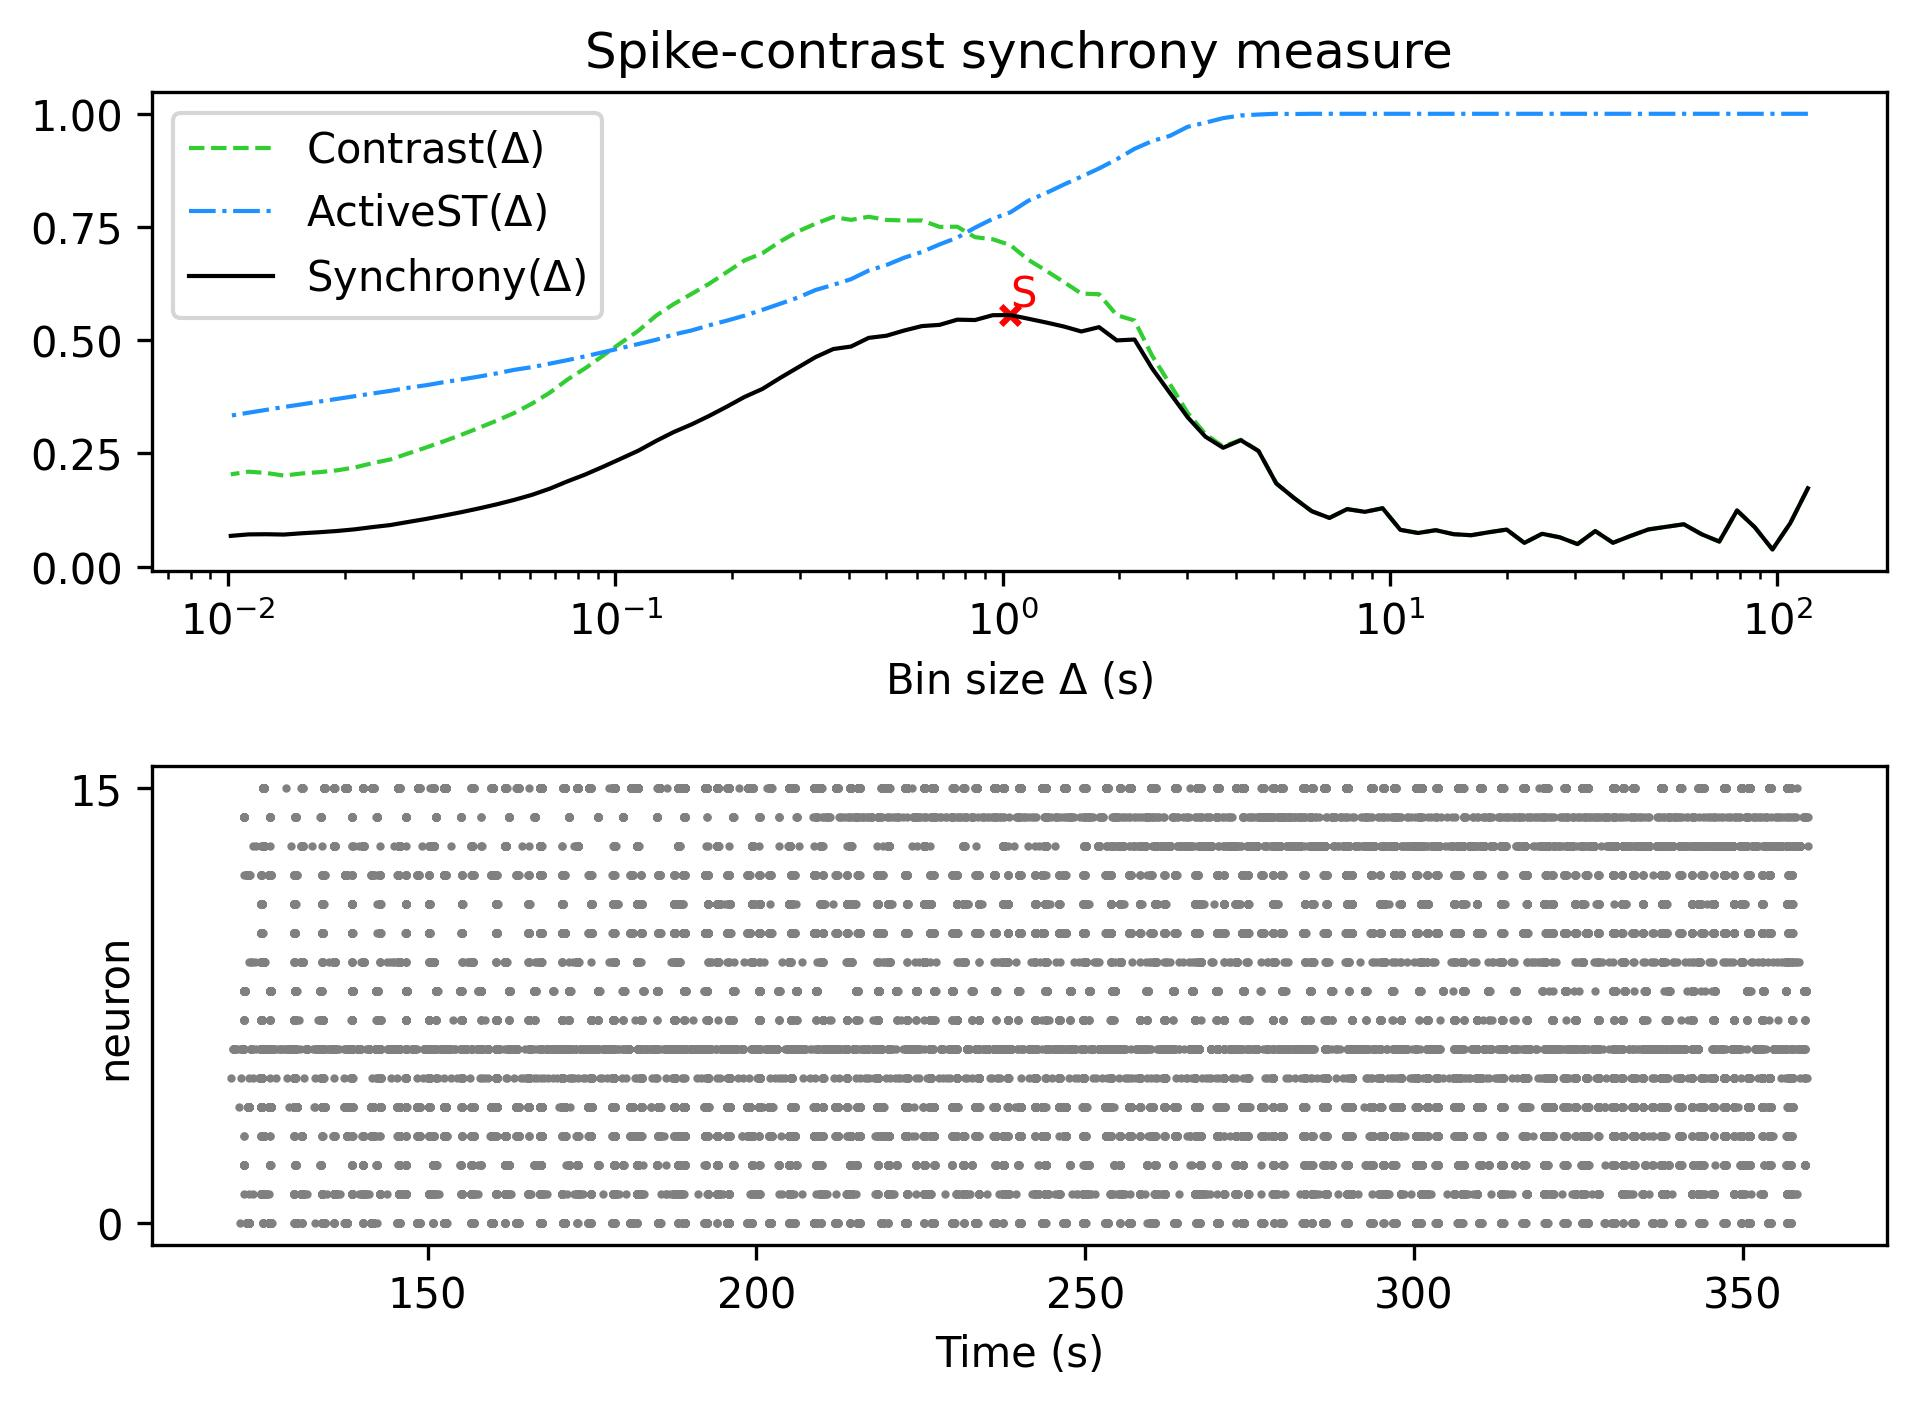

Data behind this chart, as committed beside it:
, Spike-contrast (120.0 s), Spike-contrast (108.0 s), Spike-contrast (97.2 s), Spike-contrast (87.48 s), Spike-contrast (78.732 s), Spike-contrast (70.859 s), Spike-contrast (63.773 s), Spike-contrast (57.396 s), Spike-contrast (51.656 s), Spike-contrast (46.49 s), Spike-contrast (41.841 s), Spike-contrast (37.657 s), Spike-contrast (33.892 s), Spike-contrast (30.502 s), Spike-contrast (27.452 s), Spike-contrast (24.707 s), Spike-contrast (22.236 s), Spike-contrast (20.013 s), Spike-contrast (18.011 s), Spike-contrast (16.21 s), Spike-contrast (14.589 s), Spike-contrast (13.13 s), Spike-contrast (11.817 s)
0, 0.1731, 0.09578, 0.03798, 0.08725, 0.1241, 0.05544, 0.07165, 0.09366, 0.08802, 0.08224, 0.068, 0.0528, 0.07864, 0.04992, 0.06481, 0.07266, 0.05252, 0.08195, 0.07606, 0.06948, 0.07177, 0.08056, 0.07442
